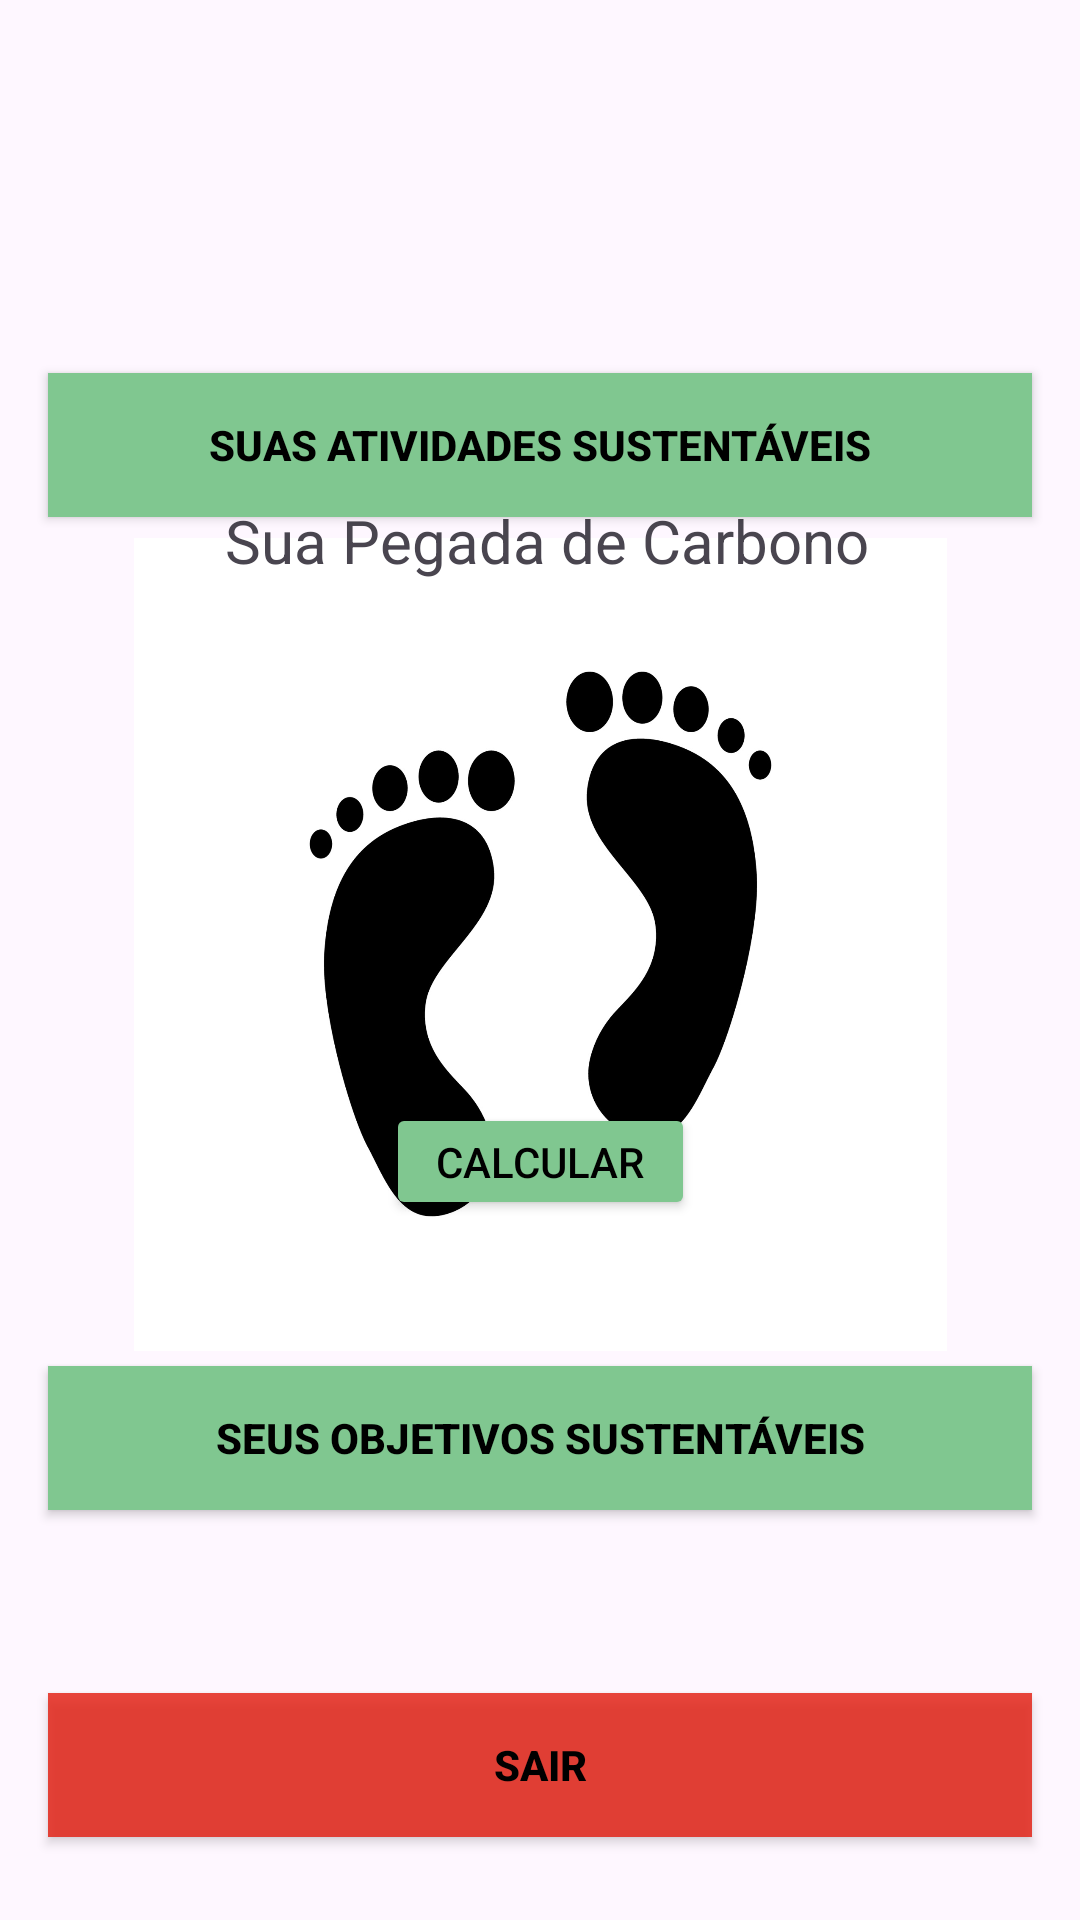

Produce the Android XML layout that renders to this screen, including the resource entries it uses.
<!-- AndroidManifest.xml: application theme Theme.Projeto -->
<!-- res/layout/activity_main.xml -->
<?xml version="1.0" encoding="utf-8"?>
<androidx.constraintlayout.widget.ConstraintLayout xmlns:android="http://schemas.android.com/apk/res/android"
    xmlns:app="http://schemas.android.com/apk/res-auto"
    xmlns:tools="http://schemas.android.com/tools"
    android:layout_width="match_parent"
    android:layout_height="match_parent"
    tools:context=".view.MainActivity">

    <androidx.appcompat.widget.AppCompatButton
        android:id="@+id/btnCrud1"
        android:layout_width="0dp"
        android:layout_height="wrap_content"
        android:layout_marginHorizontal="16dp"
        android:background="@color/sustentability"
        android:text="Suas atividades sustentáveis"
        android:textColor="@color/black"
        android:textStyle="bold"
        app:layout_constraintBottom_toBottomOf="parent"
        app:layout_constraintEnd_toEndOf="parent"
        app:layout_constraintStart_toStartOf="parent"
        app:layout_constraintTop_toTopOf="parent"
        app:layout_constraintVertical_bias="0.21" />

    <androidx.appcompat.widget.AppCompatButton
        android:id="@+id/btnCrud2"
        android:layout_width="0dp"
        android:layout_height="wrap_content"
        android:layout_marginHorizontal="16dp"
        android:background="@color/sustentability"
        android:text="Seus Objetivos Sustentáveis"
        android:textColor="@color/black"
        android:textStyle="bold"
        app:layout_constraintBottom_toBottomOf="parent"
        app:layout_constraintEnd_toEndOf="parent"
        app:layout_constraintStart_toStartOf="parent"
        app:layout_constraintTop_toTopOf="parent"
        app:layout_constraintVertical_bias="0.769" />

    <androidx.appcompat.widget.AppCompatButton
        android:id="@+id/btnSair"
        android:layout_width="0dp"
        android:layout_height="wrap_content"
        android:layout_marginHorizontal="16dp"
        android:background="@color/red"
        android:text="Sair"
        android:textColor="@color/black"
        android:textStyle="bold"
        app:layout_constraintBottom_toBottomOf="parent"
        app:layout_constraintEnd_toEndOf="parent"
        app:layout_constraintStart_toStartOf="parent"
        app:layout_constraintTop_toTopOf="parent"
        app:layout_constraintVertical_bias="0.953" />

    <ImageView
        android:id="@+id/imageView"
        android:layout_width="271dp"
        android:layout_height="276dp"
        android:backgroundTint="@android:color/transparent"
        app:layout_constraintBottom_toTopOf="@+id/btnCrud2"
        app:layout_constraintEnd_toEndOf="parent"
        app:layout_constraintStart_toStartOf="parent"
        app:layout_constraintTop_toBottomOf="@+id/btnCrud1"
        app:layout_constraintVertical_bias="0.603"
        app:srcCompat="@drawable/carbon_foot" />

    <TextView
        android:id="@+id/textView2"
        android:layout_width="278dp"
        android:layout_height="29dp"
        android:text="Sua Pegada de Carbono"
        android:textAlignment="center"
        android:textSize="20sp"
        app:layout_constraintBottom_toBottomOf="parent"
        app:layout_constraintEnd_toEndOf="parent"
        app:layout_constraintHorizontal_bias="0.526"
        app:layout_constraintStart_toStartOf="parent"
        app:layout_constraintTop_toTopOf="parent"
        app:layout_constraintVertical_bias="0.273" />

    <Button
        android:id="@+id/btnCalcular"
        android:layout_width="103dp"
        android:layout_height="39dp"
        android:backgroundTint="@color/sustentability"
        android:text="Calcular"
        android:textColor="@color/black"
        app:layout_constraintBottom_toBottomOf="parent"
        app:layout_constraintEnd_toEndOf="parent"
        app:layout_constraintStart_toStartOf="parent"
        app:layout_constraintTop_toTopOf="parent"
        app:layout_constraintVertical_bias="0.612" />

    <TextView
        android:id="@+id/txtImpacto"
        android:layout_width="wrap_content"
        android:layout_height="wrap_content"
        android:textSize="20sp"
        app:layout_constraintBottom_toBottomOf="parent"
        app:layout_constraintEnd_toEndOf="parent"
        app:layout_constraintHorizontal_bias="0.498"
        app:layout_constraintStart_toStartOf="parent"
        app:layout_constraintTop_toTopOf="parent"
        app:layout_constraintVertical_bias="0.664" />

</androidx.constraintlayout.widget.ConstraintLayout>
<!-- resources referenced by this layout -->
<resources>
  <color name="black">#FF000000</color>
  <color name="red">#CEE41D0F</color>
  <color name="sustentability">#FF80C790</color>
  <!-- drawable carbon_foot: png bitmap (drawable, 163335 bytes) -->
  <style name="Theme.Projeto" parent="Base.Theme.Projeto" />
  <style name="Base.Theme.Projeto" parent="Theme.Material3.DayNight.NoActionBar">
          
          <item name="colorPrimary">@color/purple_500</item>
          <item name="colorPrimaryVariant">@color/purple_700</item>
          <item name="colorOnPrimary">@color/white</item>
          
          <item name="colorSecondary">@color/teal_200</item>
          <item name="colorSecondaryVariant">@color/teal_700</item>
          <item name="colorOnSecondary">@color/black</item>
          
          <item name="android:statusBarColor" tools:targetApi="l">@color/sustentability</item>
      </style>
  <color name="purple_500">#FF6200EE</color>
  <color name="purple_700">#FF3700B3</color>
  <color name="white">#FFFFFFFF</color>
  <color name="teal_200">#FF03DAC5</color>
  <color name="teal_700">#FF018786</color>
</resources>
